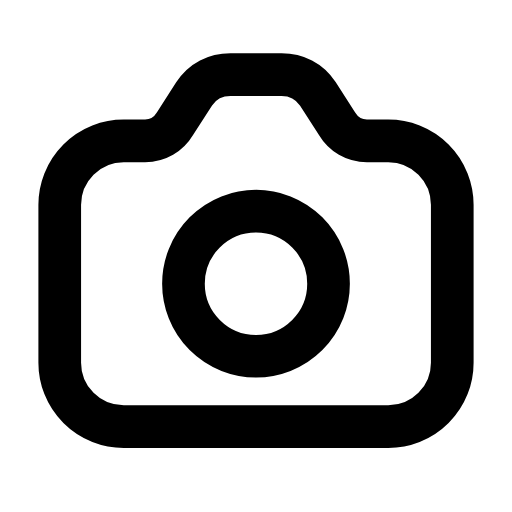
t = 0.00 s
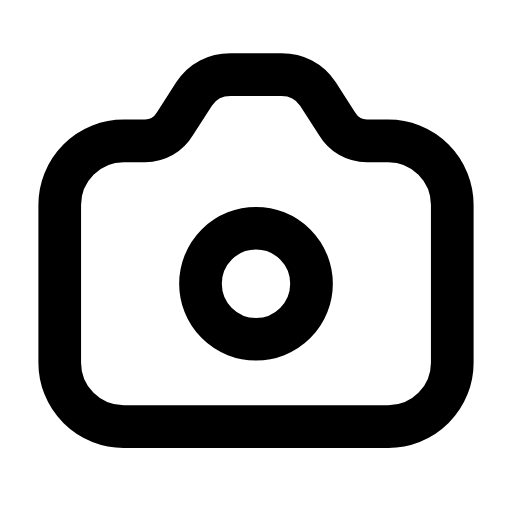
t = 0.22 s
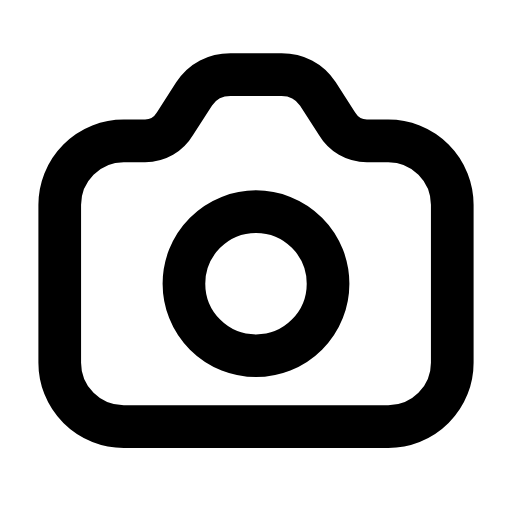
t = 0.44 s
t = 0.63 s: frame unchanged from t = 0.00 s, image omitted
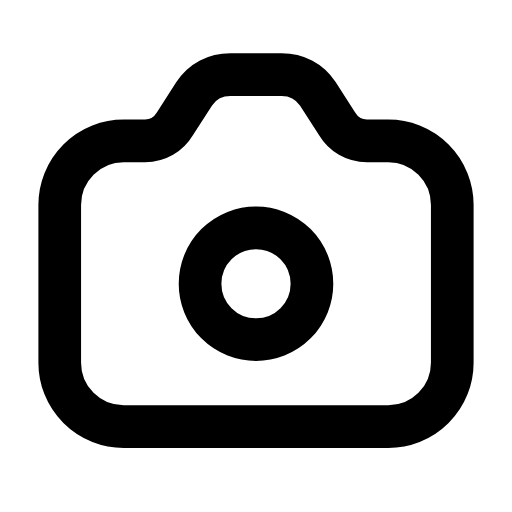
t = 0.88 s
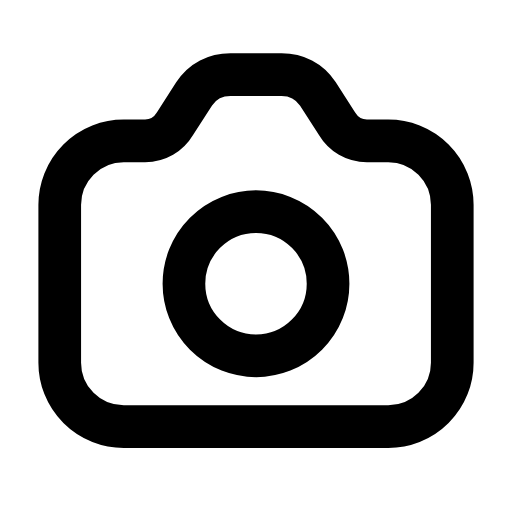
t = 1.07 s

The animated SVG that drew these frames (rendered in a browser with its animation timeline set to each time). Animation: 1 SMIL element (animate=1); one cycle of 1.30 s, repeats indefinitely.

<svg xmlns="http://www.w3.org/2000/svg" width="24" height="24" viewBox="0 0 24 24" fill="none"><path stroke="currentColor" stroke-width="2" stroke-linecap="round" stroke-linejoin="round" fill="none" d="M2.8 9.6A3 3 0 0 1 5.8 6.6L6.8 6.6C7.4 6.6 7.9 6.3 8.2 5.8L9.1 4.4C9.5 3.8 10.1 3.5 10.8 3.5L13.2 3.5C13.9 3.5 14.5 3.8 14.9 4.4L15.8 5.8C16.1 6.3 16.6 6.6 17.2 6.6L18.2 6.6A3 3 0 0 1 21.2 9.6L21.2 17A3 3 0 0 1 18.2 20L5.8 20A3 3 0 0 1 2.8 17L2.8 9.6Z"></path><circle stroke="currentColor" stroke-width="2" stroke-linecap="round" stroke-linejoin="round" fill="none" cx="12" cy="13.3" r="3.4"><animate attributeName="r" values="3.4;2.6;3.4;3.4;2.6;3.4;3.4" keyTimes="0;0.225;0.45;0.6;0.75;0.9;1" dur="1.3s" repeatCount="indefinite" calcMode="spline" keySplines="0.16 1 0.3 1;0.16 1 0.3 1;0.16 1 0.3 1;0.16 1 0.3 1;0.16 1 0.3 1;0.16 1 0.3 1"/></circle></svg>
